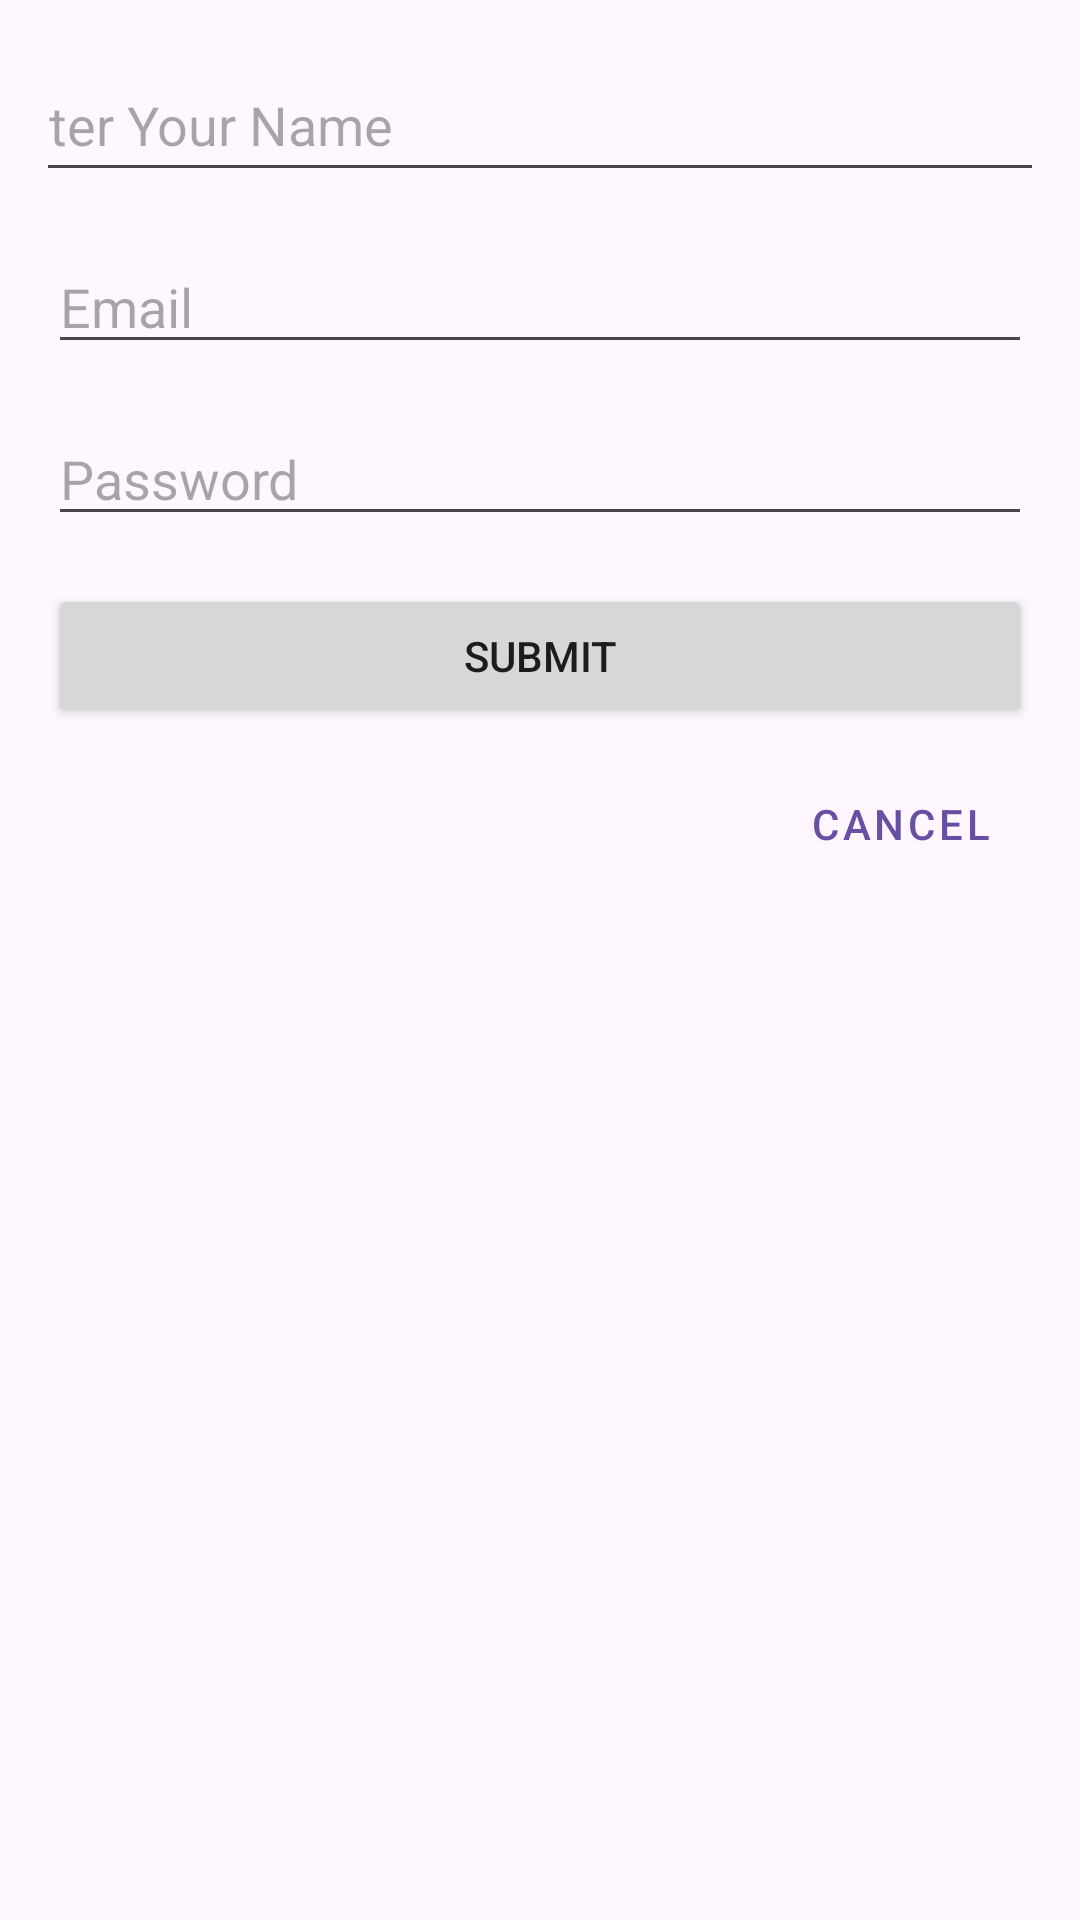

Produce the Android XML layout that renders to this screen, including the resource entries it uses.
<!-- AndroidManifest.xml: application theme Theme.Conversationsapp -->
<!-- res/layout/fragment_sign_up.xml -->
<?xml version="1.0" encoding="utf-8"?>
<androidx.constraintlayout.widget.ConstraintLayout xmlns:android="http://schemas.android.com/apk/res/android"
    xmlns:app="http://schemas.android.com/apk/res-auto"
    xmlns:tools="http://schemas.android.com/tools"
    android:id="@+id/frameLayout"
    android:layout_width="match_parent"
    android:layout_height="match_parent"
    android:padding="16dp"
    tools:context=".auth.SignUpFragment" >

    <EditText
        android:id="@+id/editTextUsername"
        android:layout_width="377dp"
        android:layout_height="48dp"
        android:ems="10"
        android:hint="Enter Your Name"
        android:inputType="textPersonName"
        app:layout_constraintEnd_toEndOf="parent"
        app:layout_constraintStart_toStartOf="parent"
        app:layout_constraintTop_toTopOf="parent" />

    <EditText
        android:id="@+id/editTextEmail"
        android:layout_width="0dp"
        android:layout_height="wrap_content"
        android:layout_marginTop="16dp"
        android:ems="10"
        android:hint="Email"
        android:inputType="textEmailAddress"
        app:layout_constraintEnd_toEndOf="parent"
        app:layout_constraintStart_toStartOf="parent"
        app:layout_constraintTop_toBottomOf="@+id/editTextUsername" />

    <EditText
        android:id="@+id/editTextPassword"
        android:layout_width="0dp"
        android:layout_height="wrap_content"
        android:layout_marginTop="16dp"
        android:ems="10"
        android:hint="Password"
        android:inputType="textPassword"
        app:layout_constraintEnd_toEndOf="parent"
        app:layout_constraintStart_toStartOf="parent"
        app:layout_constraintTop_toBottomOf="@+id/editTextEmail" />

    <Button
        android:id="@+id/buttonSignup"
        android:layout_width="0dp"
        android:layout_height="wrap_content"
        android:layout_marginTop="16dp"
        android:text="Submit"
        app:layout_constraintEnd_toEndOf="parent"
        app:layout_constraintStart_toStartOf="parent"
        app:layout_constraintTop_toBottomOf="@+id/editTextPassword" />

    <Button
        android:id="@+id/buttonCancel"
        style="@style/Widget.MaterialComponents.Button.TextButton"
        android:layout_width="wrap_content"
        android:layout_height="48dp"
        android:layout_marginTop="8dp"
        android:text="Cancel"
        app:layout_constraintEnd_toEndOf="parent"
        app:layout_constraintTop_toBottomOf="@+id/buttonSignup" />

</androidx.constraintlayout.widget.ConstraintLayout>
<!-- resources referenced by this layout -->
<resources>
  <style name="Theme.Conversationsapp" parent="Base.Theme.Conversationsapp" />
  <style name="Base.Theme.Conversationsapp" parent="Theme.Material3.DayNight">
          
          
      </style>
</resources>
